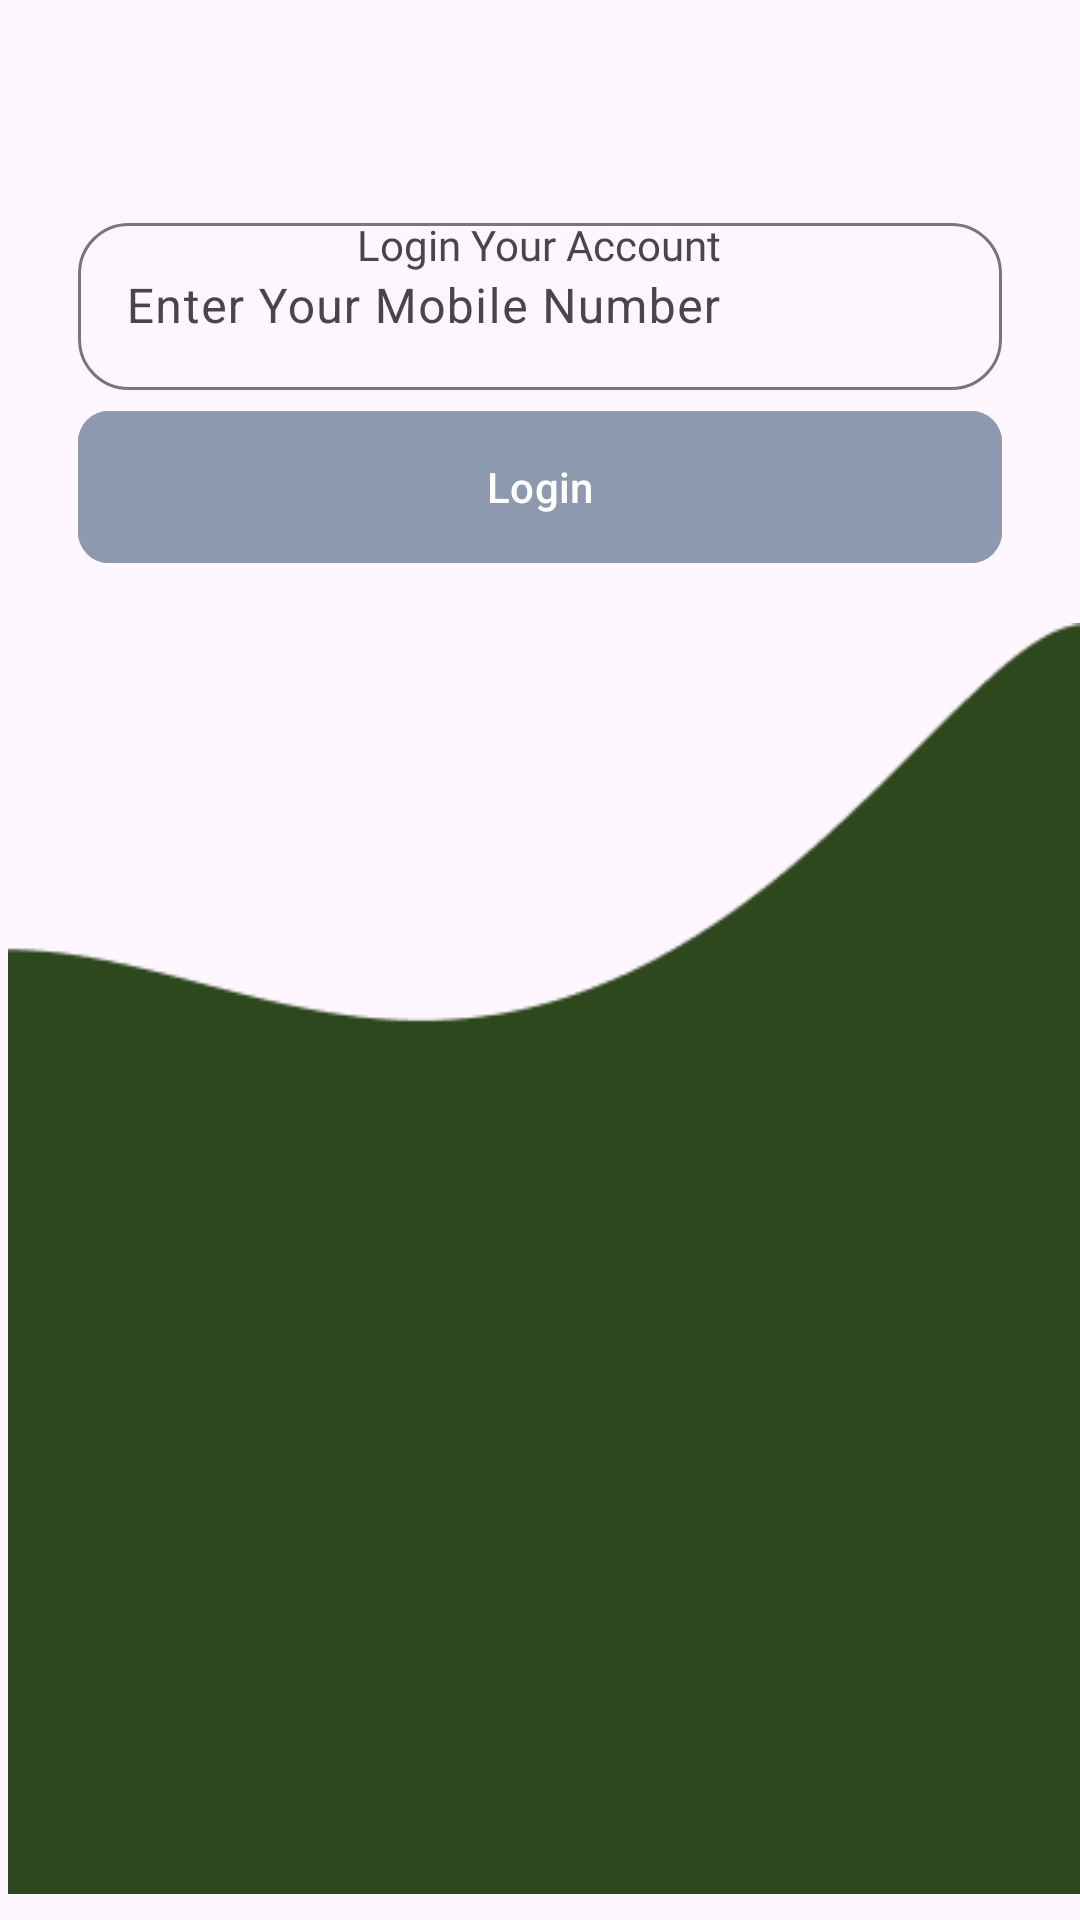

Reconstruct the res/layout file that produces this screen, plus the resources it refers to.
<!-- AndroidManifest.xml: application theme Theme.PlantSpot -->
<!-- res/layout/fragment_signin.xml -->
<?xml version="1.0" encoding="utf-8"?>
<androidx.constraintlayout.widget.ConstraintLayout
    xmlns:android="http://schemas.android.com/apk/res/android"
    xmlns:app="http://schemas.android.com/apk/res-auto"
    xmlns:tools="http://schemas.android.com/tools"
    android:layout_width="match_parent"
    android:layout_height="match_parent"
    tools:context=".SigninFragment">


    <ImageView
        android:id="@+id/imageView3"
        android:layout_width="wrap_content"
        android:layout_height="wrap_content"
        android:layout_marginStart="21dp"
        android:layout_marginEnd="16dp"
        android:src="@drawable/bg"
        app:layout_constraintBottom_toBottomOf="parent"
        app:layout_constraintEnd_toEndOf="parent"
        app:layout_constraintStart_toStartOf="parent" />


    <TextView
        android:id="@+id/textView3"
        android:layout_width="wrap_content"
        android:layout_height="wrap_content"
        android:layout_marginStart="176dp"
        android:layout_marginTop="72dp"
        android:layout_marginEnd="177dp"
        android:fontFamily="@font/averia_libre_bold"
        android:text="Login Your Account"
        app:layout_constraintEnd_toEndOf="parent"
        app:layout_constraintStart_toStartOf="parent"
        app:layout_constraintTop_toTopOf="parent" />

    <com.google.android.material.textfield.TextInputLayout
        android:id="@+id/textInputLayout2"
        android:layout_width="match_parent"
        android:layout_height="wrap_content"
        android:layout_marginHorizontal="26.00dp"
        app:boxCornerRadiusBottomEnd="16.90dp"
        app:boxCornerRadiusBottomStart="16.90dp"
        app:boxCornerRadiusTopEnd="16.90dp"
        app:boxCornerRadiusTopStart="16.90dp"
        app:endIconMode="clear_text"
        app:counterTextColor="@color/green"
        app:layout_constraintBottom_toTopOf="@+id/imageView3"
        app:layout_constraintTop_toTopOf="parent"
        tools:layout_editor_absoluteX="26dp">

        <com.google.android.material.textfield.TextInputEditText
            android:id="@+id/etUserNumber"
            android:layout_width="match_parent"
            android:layout_height="wrap_content"
            android:drawableStart="@drawable/baseline_local_phone_24"
            android:drawablePadding="9.10dp"
            android:hint="Enter Your Mobile Number"
            android:inputType="number">

        </com.google.android.material.textfield.TextInputEditText>

    </com.google.android.material.textfield.TextInputLayout>
















    <com.google.android.material.button.MaterialButton
        android:id="@+id/btnContinue"
        android:layout_width="match_parent"
        android:layout_height="58.50dp"
        android:layout_gravity="center"
        android:layout_marginHorizontal="26.00dp"
        android:backgroundTint="@color/grey"
        android:text="Login"
        android:textAllCaps="false"
        android:textColor="#FFFFFF"
        app:cornerRadius="10.40dp"
        app:layout_constraintBottom_toTopOf="@+id/imageView3"
        app:layout_constraintTop_toBottomOf="@+id/textInputLayout2"
        app:layout_constraintVertical_bias="0.283"
        tools:layout_editor_absoluteX="26dp" />

</androidx.constraintlayout.widget.ConstraintLayout>
<!-- resources referenced by this layout -->
<resources>
  <color name="green">#569033</color>
  <color name="grey">#8d99ae</color>
  <color name="white">#FFFFFFFF</color>
  <!-- drawable bg: png bitmap (drawable, 3206 bytes) -->
  <style name="Theme.PlantSpot" parent="Base.Theme.PlantSpot" />
  <style name="Base.Theme.PlantSpot" parent="Theme.Material3.DayNight.NoActionBar">
          
          
      </style>
</resources>
